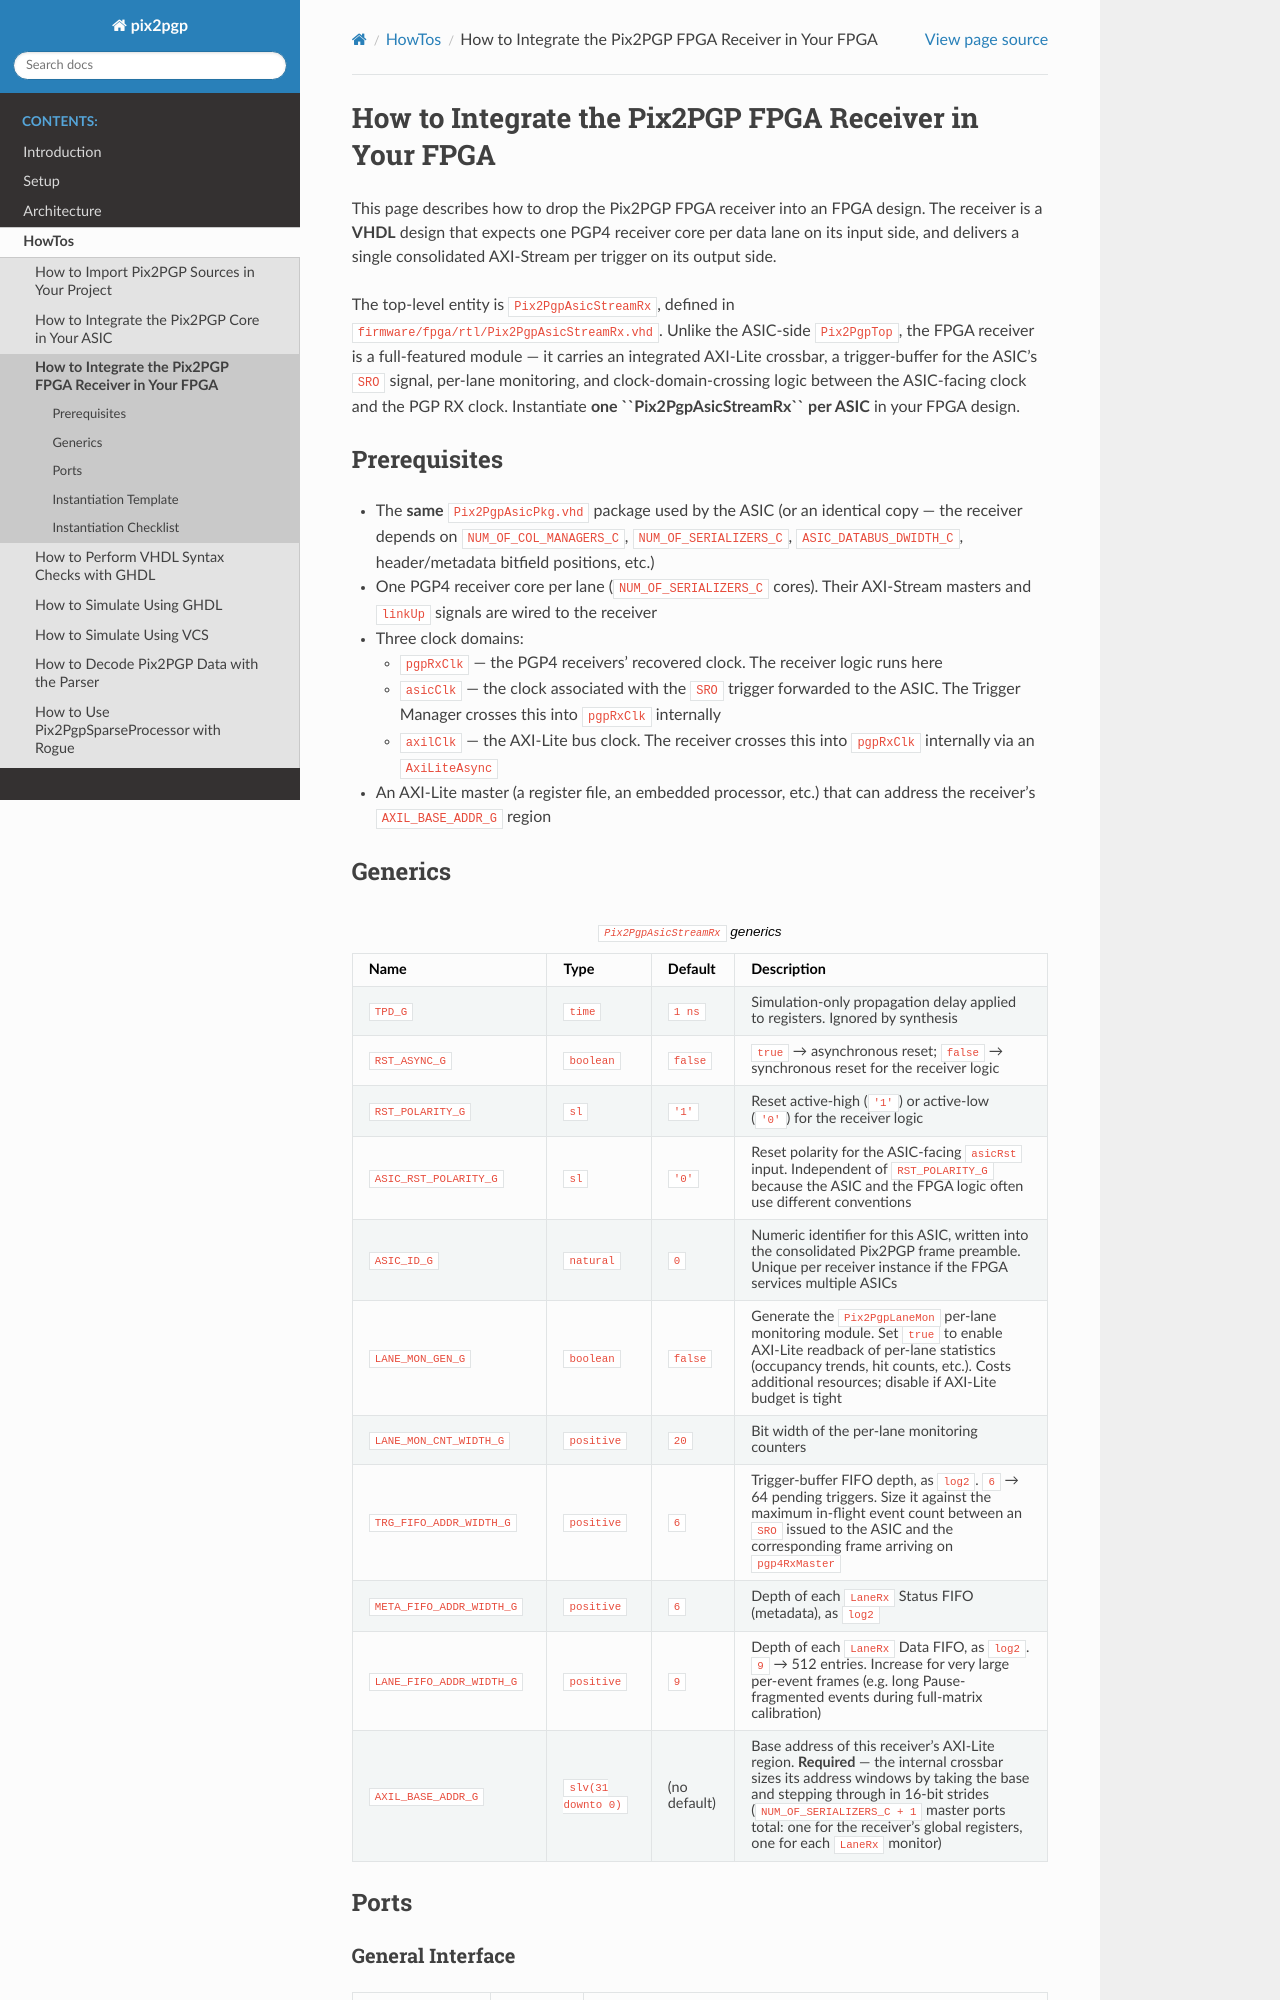

repository: slaclab/pix2pgp · page: HowTo/integrate_fpga_receiver.html · generator: sphinx

.. _how_to_integrate_fpga_receiver:

=======================================================
How to Integrate the Pix2PGP FPGA Receiver in Your FPGA
=======================================================

This page describes how to drop the Pix2PGP FPGA receiver into an FPGA
design. The receiver is a **VHDL** design that expects one PGP4
receiver core per data lane on its input side, and delivers a single
consolidated AXI-Stream per trigger on its output side.

The top-level entity is ``Pix2PgpAsicStreamRx``, defined in
``firmware/fpga/rtl/Pix2PgpAsicStreamRx.vhd``. Unlike the ASIC-side
``Pix2PgpTop``, the FPGA receiver is a full-featured module — it
carries an integrated AXI-Lite crossbar, a trigger-buffer for the
ASIC's ``SRO`` signal, per-lane monitoring, and clock-domain-crossing
logic between the ASIC-facing clock and the PGP RX clock. Instantiate
**one ``Pix2PgpAsicStreamRx`` per ASIC** in your FPGA design.

Prerequisites
=============

* The **same** ``Pix2PgpAsicPkg.vhd`` package used by the ASIC (or an
  identical copy — the receiver depends on
  ``NUM_OF_COL_MANAGERS_C``, ``NUM_OF_SERIALIZERS_C``,
  ``ASIC_DATABUS_DWIDTH_C``, header/metadata bitfield positions, etc.)
* One PGP4 receiver core per lane (``NUM_OF_SERIALIZERS_C`` cores).
  Their AXI-Stream masters and ``linkUp`` signals are wired to the
  receiver
* Three clock domains:

  * ``pgpRxClk``  — the PGP4 receivers' recovered clock. The receiver
    logic runs here
  * ``asicClk``   — the clock associated with the ``SRO`` trigger
    forwarded to the ASIC. The Trigger Manager crosses this into
    ``pgpRxClk`` internally
  * ``axilClk``   — the AXI-Lite bus clock. The receiver crosses this
    into ``pgpRxClk`` internally via an ``AxiLiteAsync``

* An AXI-Lite master (a register file, an embedded processor, etc.)
  that can address the receiver's ``AXIL_BASE_ADDR_G`` region

Generics
========

.. list-table:: ``Pix2PgpAsicStreamRx`` generics
   :header-rows: 1
   :widths: 28 15 12 45

   * - Name
     - Type
     - Default
     - Description
   * - ``TPD_G``
     - ``time``
     - ``1 ns``
     - Simulation-only propagation delay applied to registers. Ignored
       by synthesis
   * - ``RST_ASYNC_G``
     - ``boolean``
     - ``false``
     - ``true`` → asynchronous reset; ``false`` → synchronous reset for
       the receiver logic
   * - ``RST_POLARITY_G``
     - ``sl``
     - ``'1'``
     - Reset active-high (``'1'``) or active-low (``'0'``) for the
       receiver logic
   * - ``ASIC_RST_POLARITY_G``
     - ``sl``
     - ``'0'``
     - Reset polarity for the ASIC-facing ``asicRst`` input. Independent
       of ``RST_POLARITY_G`` because the ASIC and the FPGA logic often
       use different conventions
   * - ``ASIC_ID_G``
     - ``natural``
     - ``0``
     - Numeric identifier for this ASIC, written into the consolidated
       Pix2PGP frame preamble. Unique per receiver instance if the FPGA
       services multiple ASICs
   * - ``LANE_MON_GEN_G``
     - ``boolean``
     - ``false``
     - Generate the ``Pix2PgpLaneMon`` per-lane monitoring module. Set
       ``true`` to enable AXI-Lite readback of per-lane statistics
       (occupancy trends, hit counts, etc.). Costs additional
       resources; disable if AXI-Lite budget is tight
   * - ``LANE_MON_CNT_WIDTH_G``
     - ``positive``
     - ``20``
     - Bit width of the per-lane monitoring counters
   * - ``TRG_FIFO_ADDR_WIDTH_G``
     - ``positive``
     - ``6``
     - Trigger-buffer FIFO depth, as ``log2``. ``6`` → 64 pending
       triggers. Size it against the maximum in-flight event count
       between an ``SRO`` issued to the ASIC and the corresponding
       frame arriving on ``pgp4RxMaster``
   * - ``META_FIFO_ADDR_WIDTH_G``
     - ``positive``
     - ``6``
     - Depth of each ``LaneRx`` Status FIFO (metadata), as ``log2``
   * - ``LANE_FIFO_ADDR_WIDTH_G``
     - ``positive``
     - ``9``
     - Depth of each ``LaneRx`` Data FIFO, as ``log2``. ``9`` → 512
       entries. Increase for very large per-event frames (e.g. long
       Pause-fragmented events during full-matrix calibration)
   * - ``AXIL_BASE_ADDR_G``
     - ``slv(31 downto 0)``
     - (no default)
     - Base address of this receiver's AXI-Lite region. **Required**
       — the internal crossbar sizes its address windows by taking the
       base and stepping through in 16-bit strides
       (``NUM_OF_SERIALIZERS_C + 1`` master ports total: one for the
       receiver's global registers, one for each ``LaneRx`` monitor)

Ports
=====
